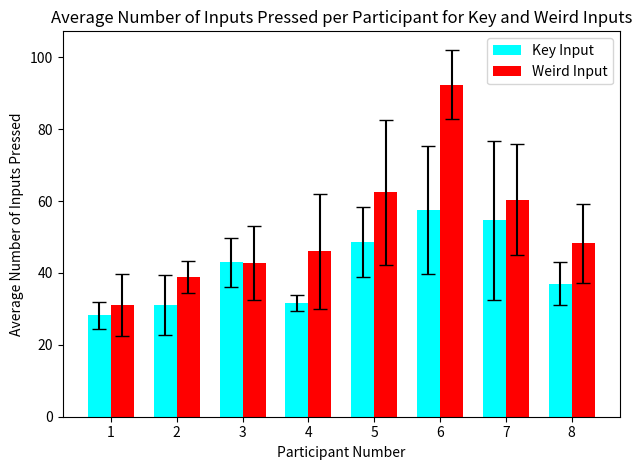

Write the Python code that produced this figure.
import numpy as np
import matplotlib.pyplot as plt

# Data
presses = {
    'Lorenzo': {'key': [34, 24, 25, 27, 31], 'weird': [46, 35, 25, 27, 22]},
    'Kevin': {'key': [46, 33, 30, 22, 25], 'weird': [38, 34, 47, 36, 39]},
    'Lester': {'key': [51, 39, 51, 40, 34], 'weird': [63, 38, 39, 34, 40]},
    'Jason': {'key': [35, 32, 31, 28, 32], 'weird': [77, 36, 34, 37, 46]},
    'Mai': {'key': [61, 58, 48, 36, 40], 'weird': [75, 43, 96, 53, 45]},
    'Bailey': {'key': [80, 77, 51, 42, 37], 'weird': [87, 78, 93, 107, 97]},
    'Vincent': {'key': [96, 51, 35, 55, 36], 'weird': [89, 58, 51, 44, 60]},
    'Younghun': {'key': [44, 35, 44, 32, 30], 'weird': [56, 49, 35, 37, 64]},
}

averages = {'key': [], 'weird': []}
std_devs = {'key': [], 'weird': []}

# Calculate average and standard deviation for each participant
for m in presses.values():
    for kind in ['key', 'weird']:
        avg_press = np.mean(m[kind])
        std_press = np.std(m[kind])
        averages[kind].append(avg_press)
        std_devs[kind].append(std_press)

# Plot
bar_width = 0.35
indices = np.arange(len(presses))
fig, ax = plt.subplots()

bar1 = ax.bar(indices - bar_width/2, averages['key'], bar_width, label='Key Input', yerr=std_devs['key'], capsize=5, color='cyan')
bar2 = ax.bar(indices + bar_width/2, averages['weird'], bar_width, label='Weird Input', yerr=std_devs['weird'], capsize=5, color='r')

ax.set_xlabel('Participant Number')
ax.set_ylabel('Average Number of Inputs Pressed')
ax.set_title('Average Number of Inputs Pressed per Participant for Key and Weird Inputs')
ax.set_xticks(indices)
ax.set_xticklabels([str(i+1) for i in range(len(presses))])
ax.legend()


plt.tight_layout()
plt.show()
